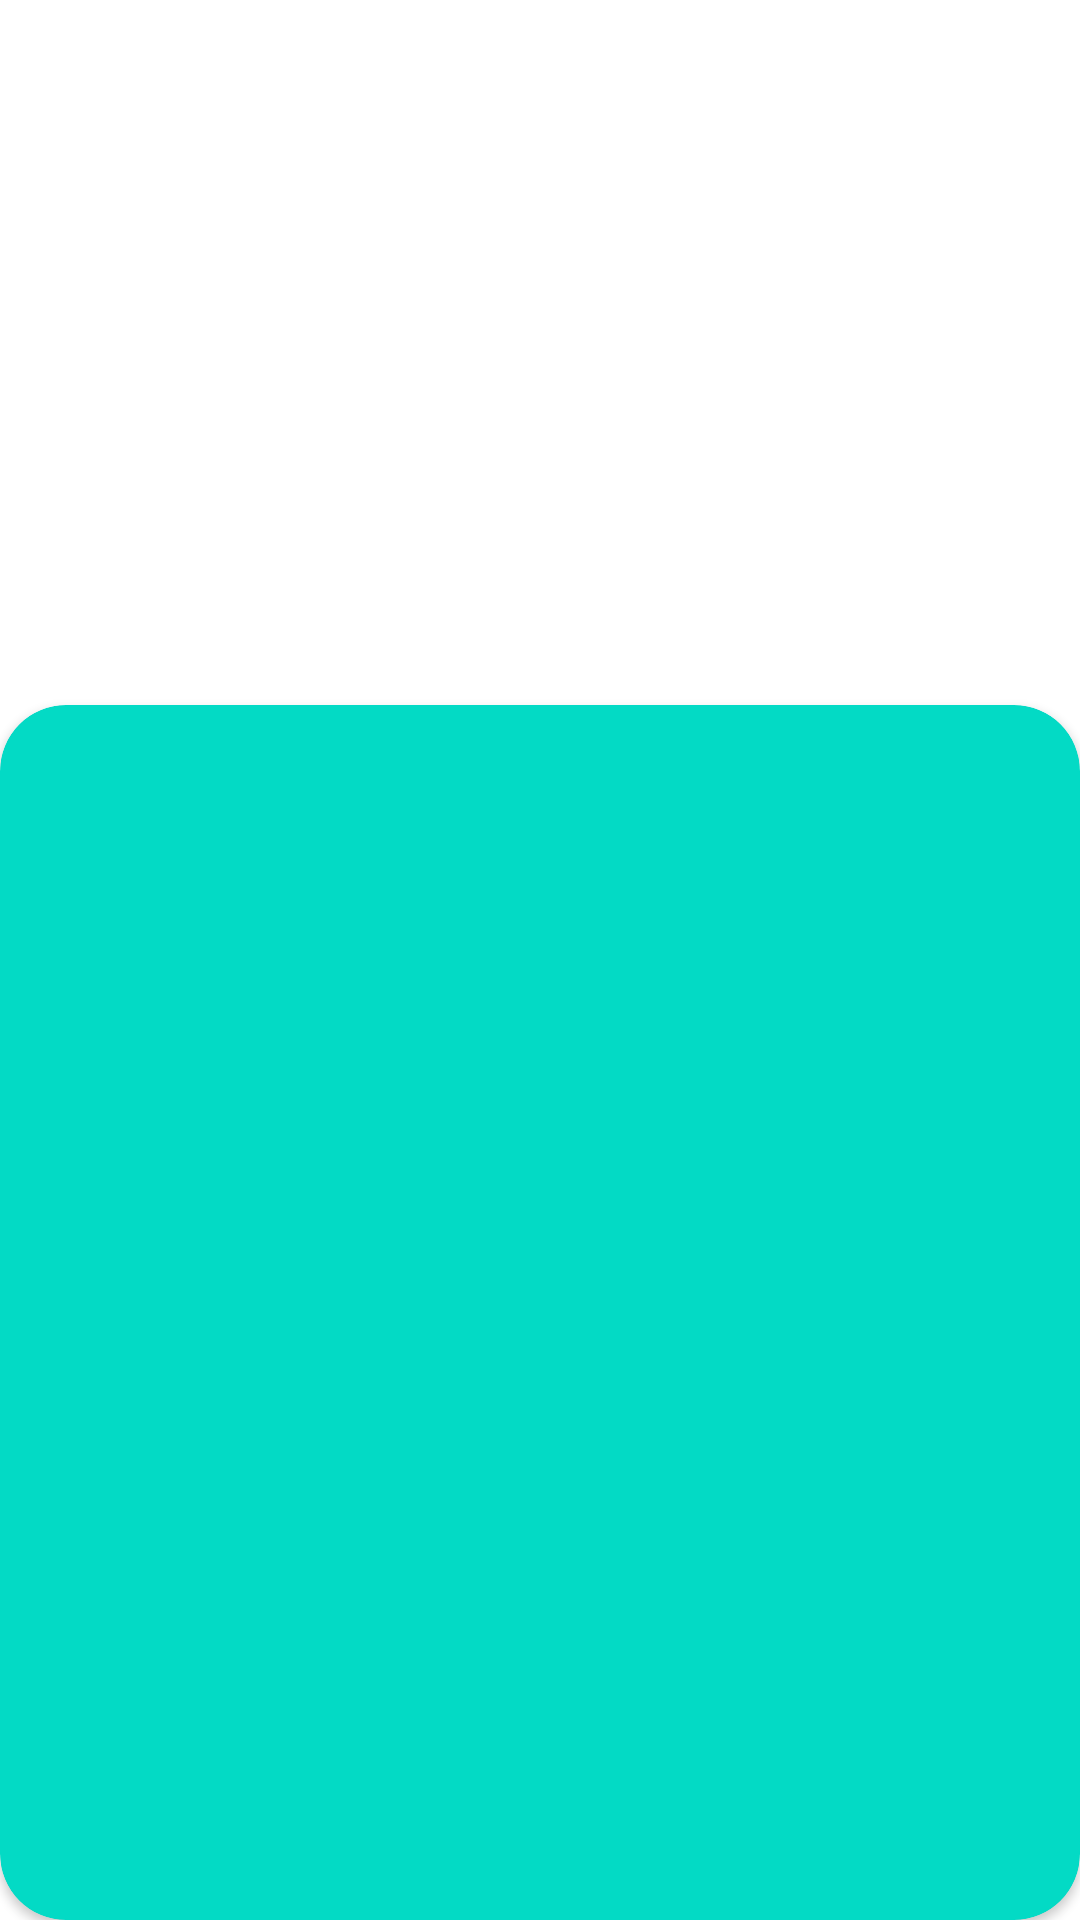

Write the Android layout XML for this screen, with the resource values it uses.
<!-- AndroidManifest.xml: application theme Theme.MenuAppPrueba -->
<!-- res/layout/activity_detail_super_hero.xml -->
<?xml version="1.0" encoding="utf-8"?>
<androidx.constraintlayout.widget.ConstraintLayout xmlns:android="http://schemas.android.com/apk/res/android"
    xmlns:app="http://schemas.android.com/apk/res-auto"
    xmlns:tools="http://schemas.android.com/tools"
    android:layout_width="match_parent"
    android:layout_height="match_parent"
    tools:context=".superheroapp.DetailSuperHeroActivity">
    <ImageView
        android:layout_width="match_parent"
        android:layout_height="250dp"
        android:scaleType="centerCrop"
        android:id="@+id/imSuperHero"
        app:layout_constraintTop_toTopOf="parent"
        app:layout_constraintStart_toStartOf="parent"
        app:layout_constraintEnd_toEndOf="parent"
        />
    <androidx.cardview.widget.CardView
        android:layout_width="0dp"
        android:layout_height="0dp"
        app:layout_constraintTop_toTopOf="parent"
        app:layout_constraintEnd_toEndOf="parent"
        app:layout_constraintStart_toStartOf="parent"
        app:layout_constraintBottom_toBottomOf="parent"
        app:cardCornerRadius="22dp"
        android:elevation="8dp"
        android:layout_marginTop="235dp"
        app:cardBackgroundColor="@color/teal_200"
        >

    </androidx.cardview.widget.CardView>

</androidx.constraintlayout.widget.ConstraintLayout>
<!-- resources referenced by this layout -->
<resources>
  <color name="teal_200">#FF03DAC5</color>
  <style name="Theme.MenuAppPrueba" parent="Theme.MaterialComponents.DayNight.DarkActionBar">
          
          <item name="colorPrimary">@color/purple_500</item>
          <item name="colorPrimaryVariant">@color/purple_700</item>
          <item name="colorOnPrimary">@color/white</item>
          
          <item name="colorSecondary">@color/teal_200</item>
          <item name="colorSecondaryVariant">@color/teal_700</item>
          <item name="colorOnSecondary">@color/black</item>
          
          <item name="android:statusBarColor">?attr/colorPrimaryVariant</item>
          
      </style>
  <color name="purple_500">#FF6200EE</color>
  <color name="purple_700">#FF3700B3</color>
  <color name="white">#FFFFFFFF</color>
  <color name="teal_700">#FF018786</color>
  <color name="black">#FF000000</color>
</resources>
